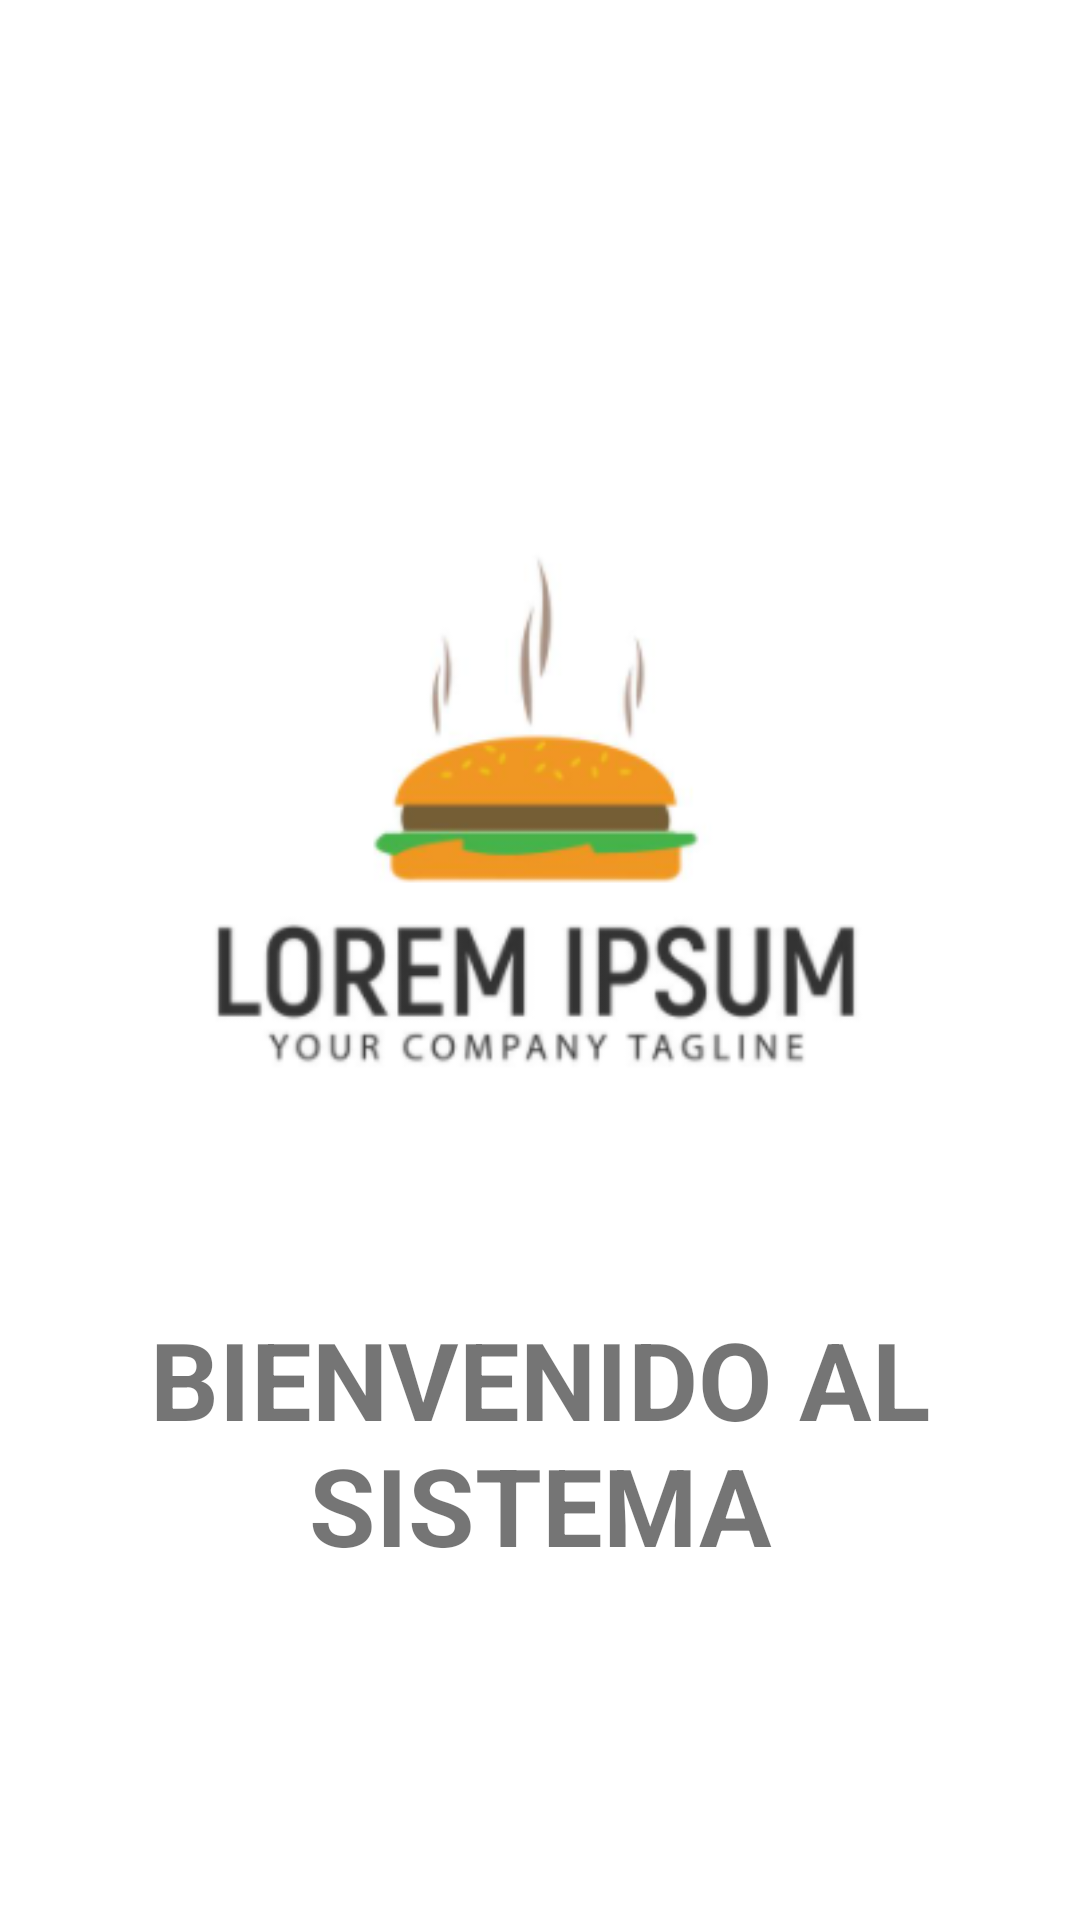

Android layout source for this screen:
<!-- AndroidManifest.xml: application theme Theme.ExamenIacc -->
<!-- res/layout/activity_principal.xml -->
<?xml version="1.0" encoding="utf-8"?>
<androidx.constraintlayout.widget.ConstraintLayout xmlns:android="http://schemas.android.com/apk/res/android"
    xmlns:app="http://schemas.android.com/apk/res-auto"
    xmlns:tools="http://schemas.android.com/tools"
    android:layout_width="match_parent"
    android:layout_height="match_parent"
    tools:context=".PrincipalActivity">

    <LinearLayout
        android:layout_width="match_parent"
        android:layout_height="match_parent"
        android:gravity="center"
        android:orientation="vertical">

        <ImageView
            android:id="@+id/imageView2"
            android:layout_width="234dp"
            android:layout_height="321dp"
            app:srcCompat="@drawable/logocomida" />

        <TextView
            android:id="@+id/textView"
            android:layout_width="match_parent"
            android:layout_height="wrap_content"
            android:gravity="center"
            android:text="BIENVENIDO AL SISTEMA"
            android:textSize="36sp"
            android:textStyle="bold" />

    </LinearLayout>
</androidx.constraintlayout.widget.ConstraintLayout>
<!-- resources referenced by this layout -->
<resources>
  <!-- drawable logocomida: png bitmap (drawable-v24, 26002 bytes) -->
  <style name="Theme.ExamenIacc" parent="Theme.MaterialComponents.DayNight.DarkActionBar">
          
          <item name="colorPrimary">@color/purple_500</item>
          <item name="colorPrimaryVariant">@color/purple_700</item>
          <item name="colorOnPrimary">@color/white</item>
          
          <item name="colorSecondary">@color/teal_200</item>
          <item name="colorSecondaryVariant">@color/teal_700</item>
          <item name="colorOnSecondary">@color/black</item>
          
          <item name="android:statusBarColor" tools:targetApi="l">?attr/colorPrimaryVariant</item>
          
      </style>
  <!-- not gathered from this repository: default colours our renderer supplied (Android Studio template values) -->
  <color name="purple_500">#FF6200EE</color>
  <color name="purple_700">#FF3700B3</color>
  <color name="teal_200">#FF03DAC5</color>
  <color name="teal_700">#FF018786</color>
  <color name="black">#FF000000</color>
  <color name="white">#FFFFFFFF</color>
</resources>
